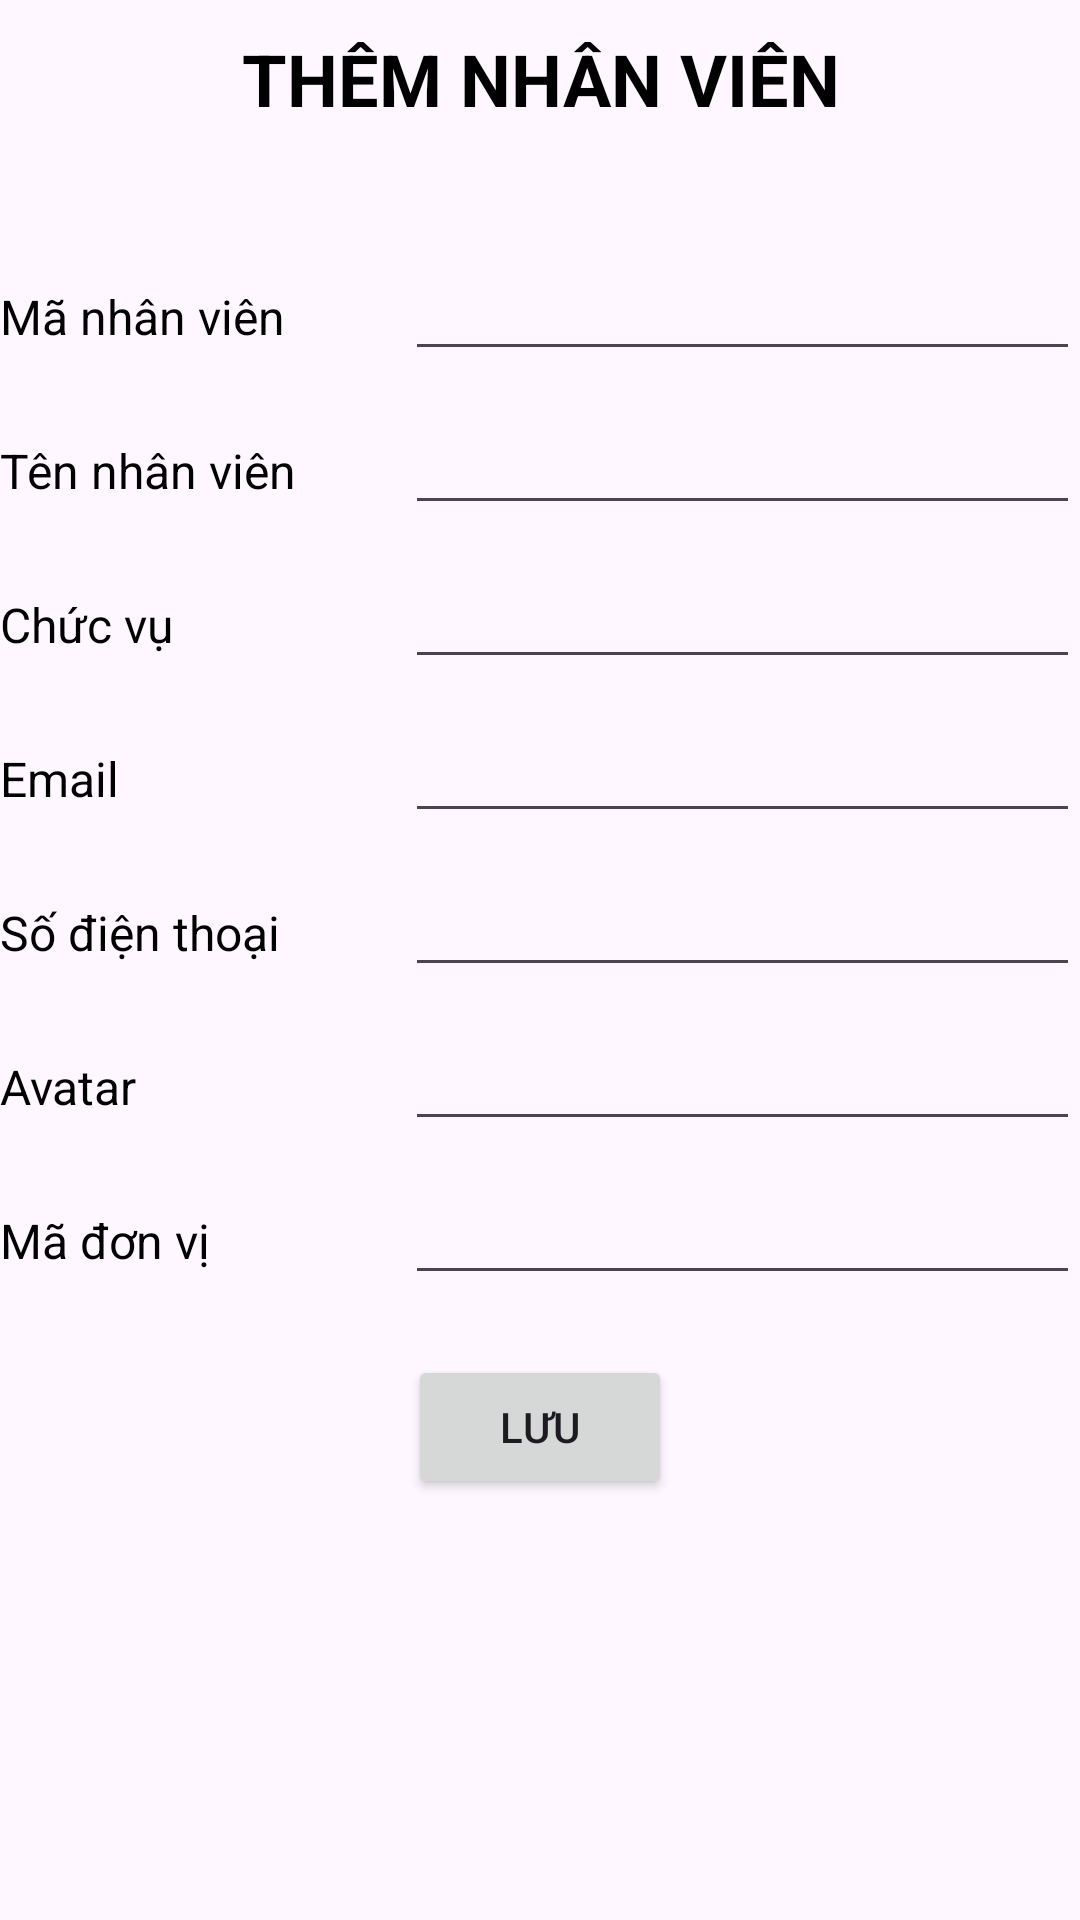

Produce the Android XML layout that renders to this screen, including the resource entries it uses.
<!-- AndroidManifest.xml: application theme Theme.SchoolDirectory -->
<!-- res/layout/activity_add_employee.xml -->
<?xml version="1.0" encoding="utf-8"?>
<LinearLayout xmlns:android="http://schemas.android.com/apk/res/android"
    xmlns:app="http://schemas.android.com/apk/res-auto"
    xmlns:tools="http://schemas.android.com/tools"
    android:id="@+id/main"
    android:layout_width="match_parent"
    android:layout_height="match_parent"
    tools:context=".activity.AddEmployeeActivity"
    android:orientation="vertical"
    android:layout_marginHorizontal="10dp">

    <TextView
        android:layout_width="match_parent"
        android:layout_height="wrap_content"
        android:text="THÊM NHÂN VIÊN"
        android:textColor="@color/black"
        android:textSize="24sp"
        android:textStyle="bold"
        android:layout_marginTop="10dp"
        android:layout_marginBottom="30dp"
        android:gravity="center_horizontal"/>

    <LinearLayout
        android:layout_width="match_parent"
        android:layout_height="wrap_content"
        android:orientation="horizontal"
        android:weightSum="8"
        android:layout_marginTop="10dp">

        <TextView
            android:layout_width="0dp"
            android:layout_height="wrap_content"
            android:layout_weight="3"
            android:text="Mã nhân viên"
            android:textColor="@color/black"
            android:textSize="16sp"/>

        <EditText
            android:layout_width="0dp"
            android:layout_height="wrap_content"
            android:layout_weight="5"/>
    </LinearLayout>

    <LinearLayout
        android:layout_width="match_parent"
        android:layout_height="wrap_content"
        android:orientation="horizontal"
        android:weightSum="8"
        android:layout_marginTop="10dp">

        <TextView
            android:layout_width="0dp"
            android:layout_height="wrap_content"
            android:layout_weight="3"
            android:text="Tên nhân viên"
            android:textColor="@color/black"
            android:textSize="16sp"/>

        <EditText
            android:layout_width="0dp"
            android:layout_height="wrap_content"
            android:layout_weight="5"/>
    </LinearLayout>

    <LinearLayout
        android:layout_width="match_parent"
        android:layout_height="wrap_content"
        android:orientation="horizontal"
        android:weightSum="8"
        android:layout_marginTop="10dp">

        <TextView
            android:layout_width="0dp"
            android:layout_height="wrap_content"
            android:layout_weight="3"
            android:text="Chức vụ"
            android:textColor="@color/black"
            android:textSize="16sp"/>

        <EditText
            android:layout_width="0dp"
            android:layout_height="wrap_content"
            android:layout_weight="5"/>
    </LinearLayout>

    <LinearLayout
        android:layout_width="match_parent"
        android:layout_height="wrap_content"
        android:orientation="horizontal"
        android:weightSum="8"
        android:layout_marginTop="10dp">

        <TextView
            android:layout_width="0dp"
            android:layout_height="wrap_content"
            android:layout_weight="3"
            android:text="Email"
            android:textColor="@color/black"
            android:textSize="16sp"/>

        <EditText
            android:layout_width="0dp"
            android:layout_height="wrap_content"
            android:layout_weight="5"/>
    </LinearLayout>

    <LinearLayout
        android:layout_width="match_parent"
        android:layout_height="wrap_content"
        android:orientation="horizontal"
        android:weightSum="8"
        android:layout_marginTop="10dp">

        <TextView
            android:layout_width="0dp"
            android:layout_height="wrap_content"
            android:layout_weight="3"
            android:text="Số điện thoại"
            android:textColor="@color/black"
            android:textSize="16sp"/>

        <EditText
            android:layout_width="0dp"
            android:layout_height="wrap_content"
            android:layout_weight="5"/>
    </LinearLayout>

    <LinearLayout
        android:layout_width="match_parent"
        android:layout_height="wrap_content"
        android:orientation="horizontal"
        android:weightSum="8"
        android:layout_marginTop="10dp">

        <TextView
            android:layout_width="0dp"
            android:layout_height="wrap_content"
            android:layout_weight="3"
            android:text="Avatar"
            android:textColor="@color/black"
            android:textSize="16sp"/>

        <EditText
            android:layout_width="0dp"
            android:layout_height="wrap_content"
            android:layout_weight="5"/>
    </LinearLayout>

    <LinearLayout
        android:layout_width="match_parent"
        android:layout_height="wrap_content"
        android:orientation="horizontal"
        android:weightSum="8"
        android:layout_marginTop="10dp">

        <TextView
            android:layout_width="0dp"
            android:layout_height="wrap_content"
            android:layout_weight="3"
            android:text="Mã đơn vị"
            android:textColor="@color/black"
            android:textSize="16sp"/>

        <EditText
            android:layout_width="0dp"
            android:layout_height="wrap_content"
            android:layout_weight="5"/>
    </LinearLayout>

    <Button
        android:layout_width="wrap_content"
        android:layout_height="wrap_content"
        android:text="Lưu"
        android:layout_gravity="center_horizontal"
        android:layout_marginTop="20dp"/>
</LinearLayout>
<!-- resources referenced by this layout -->
<resources>
  <style name="Theme.SchoolDirectory" parent="Base.Theme.SchoolDirectory" />
  <style name="Base.Theme.SchoolDirectory" parent="Theme.Material3.DayNight.NoActionBar">
          
          
      </style>
  <!-- not gathered from this repository: default colours our renderer supplied (Android Studio template values) -->
  <color name="black">#FF000000</color>
</resources>
